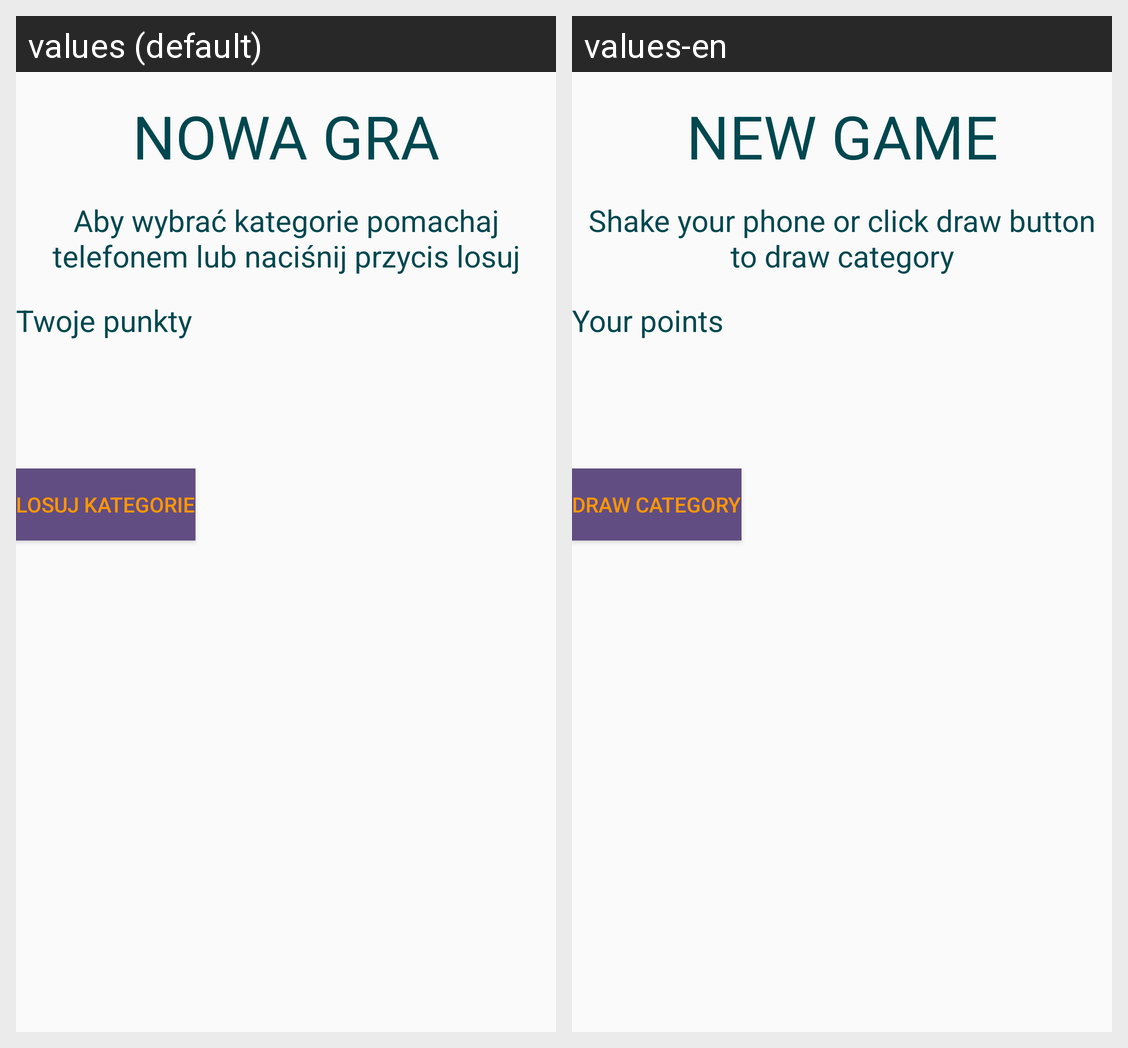

The same Android screen rendered under two of its app's locales, left to right. List the strings drawn on it with the default value and each locale's translation.
Android screen res/layout/new_game_fragment.xml rendered under 2 locales, left to right: values (default), values-en. Device: Nexus 5 (rendered at 1080×1920; each locale shown at half size, 540×960, under a caption strip naming it); theme AppTheme.
Strings drawn on this screen, with the default value and each locale's value (text and hints the layout hard-codes, and strings that could not be matched under every locale, appear in the picture but are not listed):

new_game
  values: NOWA GRA
  values-en: NEW GAME

info_losowanie
  values: Aby wybrać kategorie pomachaj telefonem lub naciśnij przycis losuj
  values-en: Shake your phone or click draw button to draw category

your_points
  values: Twoje punkty
  values-en: Your points

draw
  values: Losuj kategorie
  values-en: Draw category
